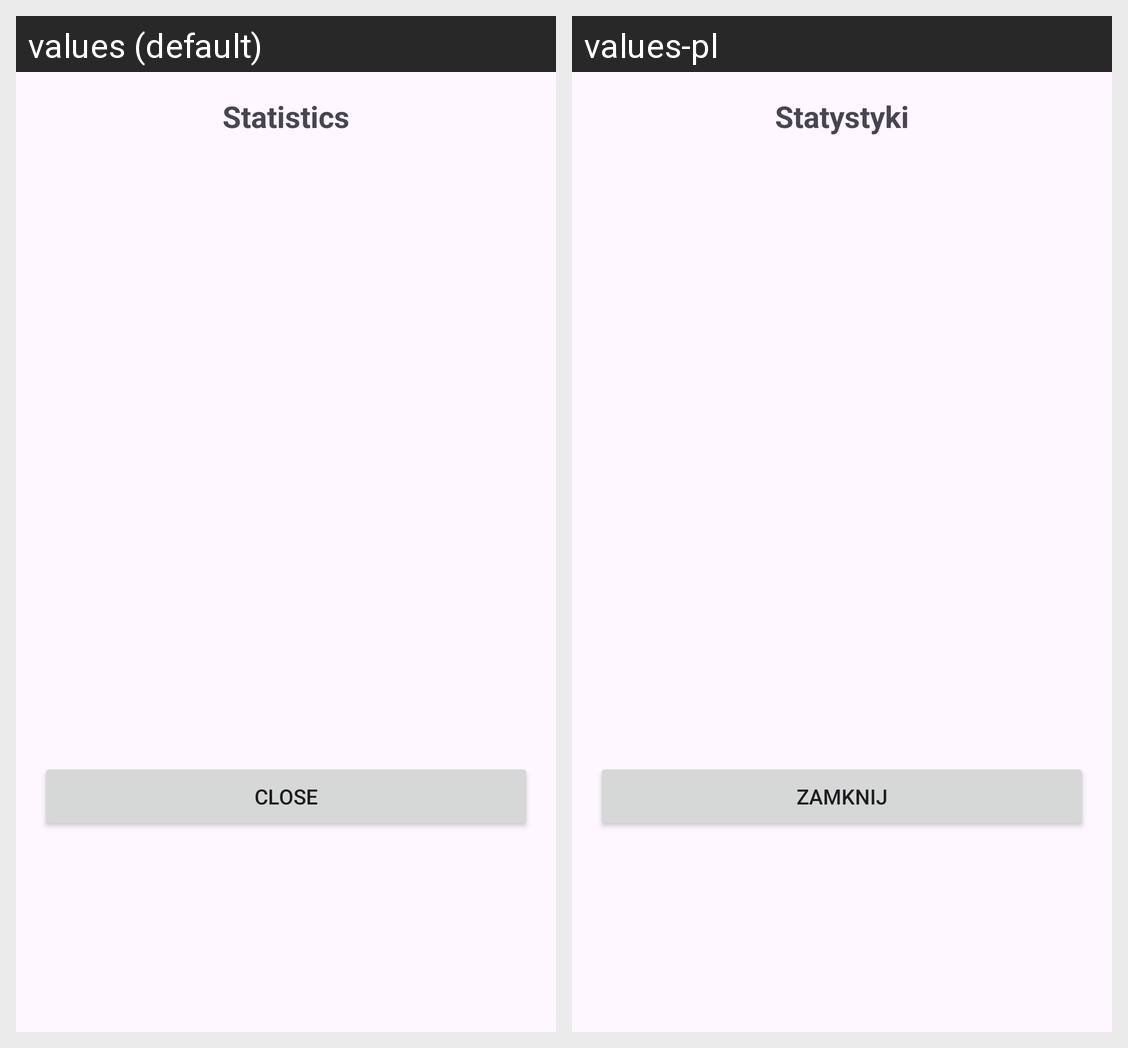

The same Android screen rendered under two of its app's locales, left to right. List the strings drawn on it with the default value and each locale's translation.
Android screen res/layout/testing.xml rendered under 2 locales, left to right: values (default), values-pl. Device: Nexus 5 (rendered at 1080×1920; each locale shown at half size, 540×960, under a caption strip naming it); theme Base.NHL.
Strings drawn on this screen, with the default value and each locale's value (text and hints the layout hard-codes, and strings that could not be matched under every locale, appear in the picture but are not listed):

statistics
  values: Statistics
  values-pl: Statystyki

close
  values: Close
  values-pl: Zamknij
